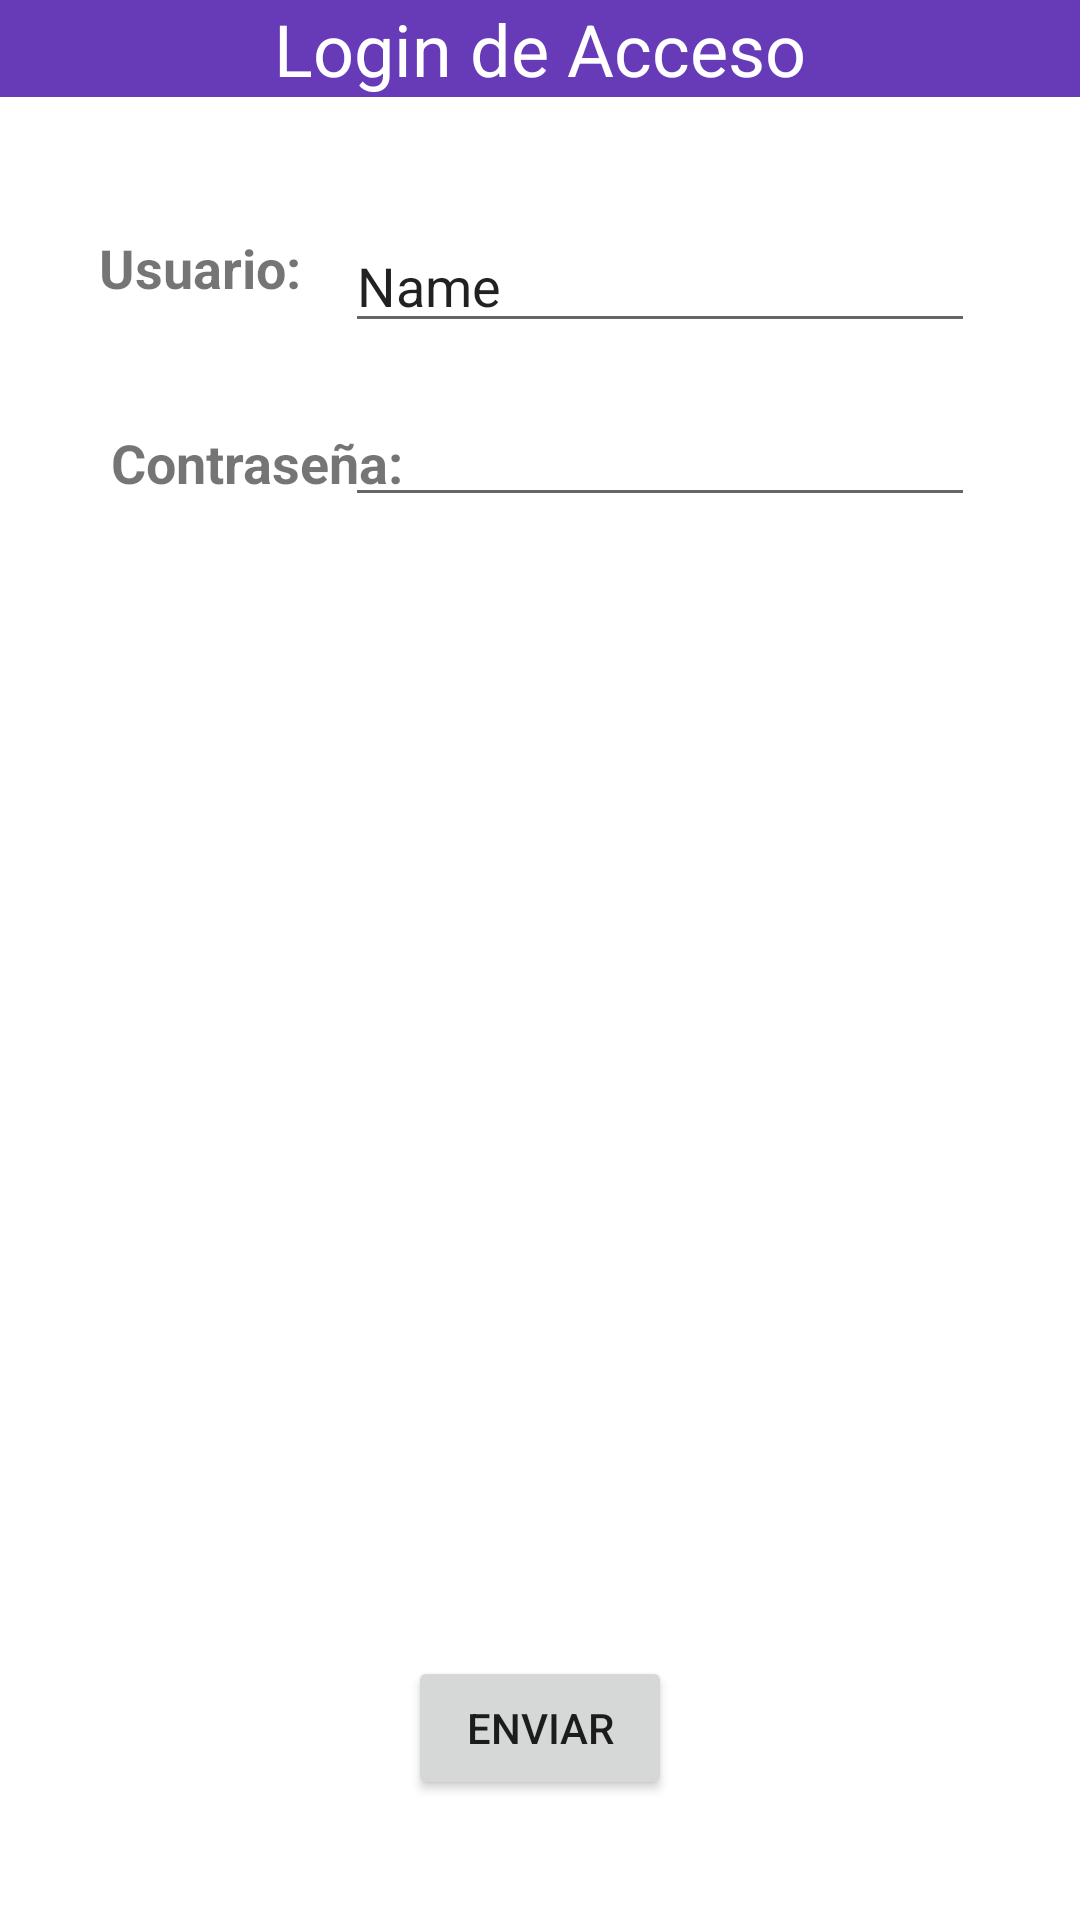

Write the Android layout XML for this screen, with the resource values it uses.
<!-- AndroidManifest.xml: application theme Theme.IUWebService -->
<!-- res/layout/activity_main.xml -->
<?xml version="1.0" encoding="utf-8"?>
<RelativeLayout xmlns:android="http://schemas.android.com/apk/res/android"
    xmlns:app="http://schemas.android.com/apk/res-auto"
    xmlns:tools="http://schemas.android.com/tools"
    android:layout_width="match_parent"
    android:layout_height="match_parent"
    android:animationCache="true"
    android:background="#FBFBFB"
    android:backgroundTint="#FFFFFF"
    tools:context=".MainActivity">

    <TextView
        android:id="@+id/textView7"
        android:layout_width="match_parent"
        android:layout_height="wrap_content"
        android:background="#673AB7"
        android:text="Login de Acceso"
        android:textAlignment="center"
        android:textColor="#FFFFFF"
        android:textSize="24sp" />

    <TextView
        android:id="@+id/textView8"
        android:layout_width="wrap_content"
        android:layout_height="wrap_content"
        android:layout_alignParentStart="true"
        android:layout_alignParentTop="true"
        android:layout_marginStart="33dp"
        android:layout_marginTop="77dp"
        android:text="Usuario:"
        android:textSize="18sp"
        android:textStyle="bold" />

    <EditText
        android:id="@+id/txtNombre"
        android:layout_width="wrap_content"
        android:layout_height="wrap_content"
        android:layout_alignParentTop="true"
        android:layout_alignParentEnd="true"
        android:layout_marginTop="73dp"
        android:layout_marginEnd="35dp"
        android:ems="10"
        android:inputType="textPersonName"
        android:text="Name" />

    <TextView
        android:id="@+id/textView9"
        android:layout_width="wrap_content"
        android:layout_height="wrap_content"
        android:layout_alignParentStart="true"
        android:layout_alignParentTop="true"
        android:layout_marginStart="37dp"
        android:layout_marginTop="142dp"
        android:text="Contraseña:"
        android:textSize="18sp"
        android:textStyle="bold" />

    <EditText
        android:id="@+id/PsContrasena"
        android:layout_width="wrap_content"
        android:layout_height="wrap_content"
        android:layout_alignParentTop="true"
        android:layout_alignParentEnd="true"
        android:layout_marginTop="131dp"
        android:layout_marginEnd="35dp"
        android:ems="10"
        android:inputType="textPassword"
        android:textColor="#000000" />

    <Button
        android:id="@+id/btnEnviar"
        android:layout_width="wrap_content"
        android:layout_height="wrap_content"
        android:layout_alignParentBottom="true"
        android:layout_centerHorizontal="true"
        android:layout_marginBottom="40dp"
        android:onClick="btnEnviar"
        android:text="Enviar" />
</RelativeLayout>
<!-- resources referenced by this layout -->
<resources>
  <style name="Theme.IUWebService" parent="Theme.MaterialComponents.DayNight.DarkActionBar">
          
          <item name="colorPrimary">@color/purple_500</item>
          <item name="colorPrimaryVariant">@color/purple_700</item>
          <item name="colorOnPrimary">@color/white</item>
          
          <item name="colorSecondary">@color/teal_200</item>
          <item name="colorSecondaryVariant">@color/teal_700</item>
          <item name="colorOnSecondary">@color/black</item>
          
          <item name="android:statusBarColor" tools:targetApi="l">?attr/colorPrimaryVariant</item>
          
      </style>
  <!-- not gathered from this repository: default colours our renderer supplied (Android Studio template values) -->
  <color name="purple_500">#FF6200EE</color>
  <color name="purple_700">#FF3700B3</color>
  <color name="teal_200">#FF03DAC5</color>
  <color name="teal_700">#FF018786</color>
  <color name="black">#FF000000</color>
  <color name="white">#FFFFFFFF</color>
</resources>
